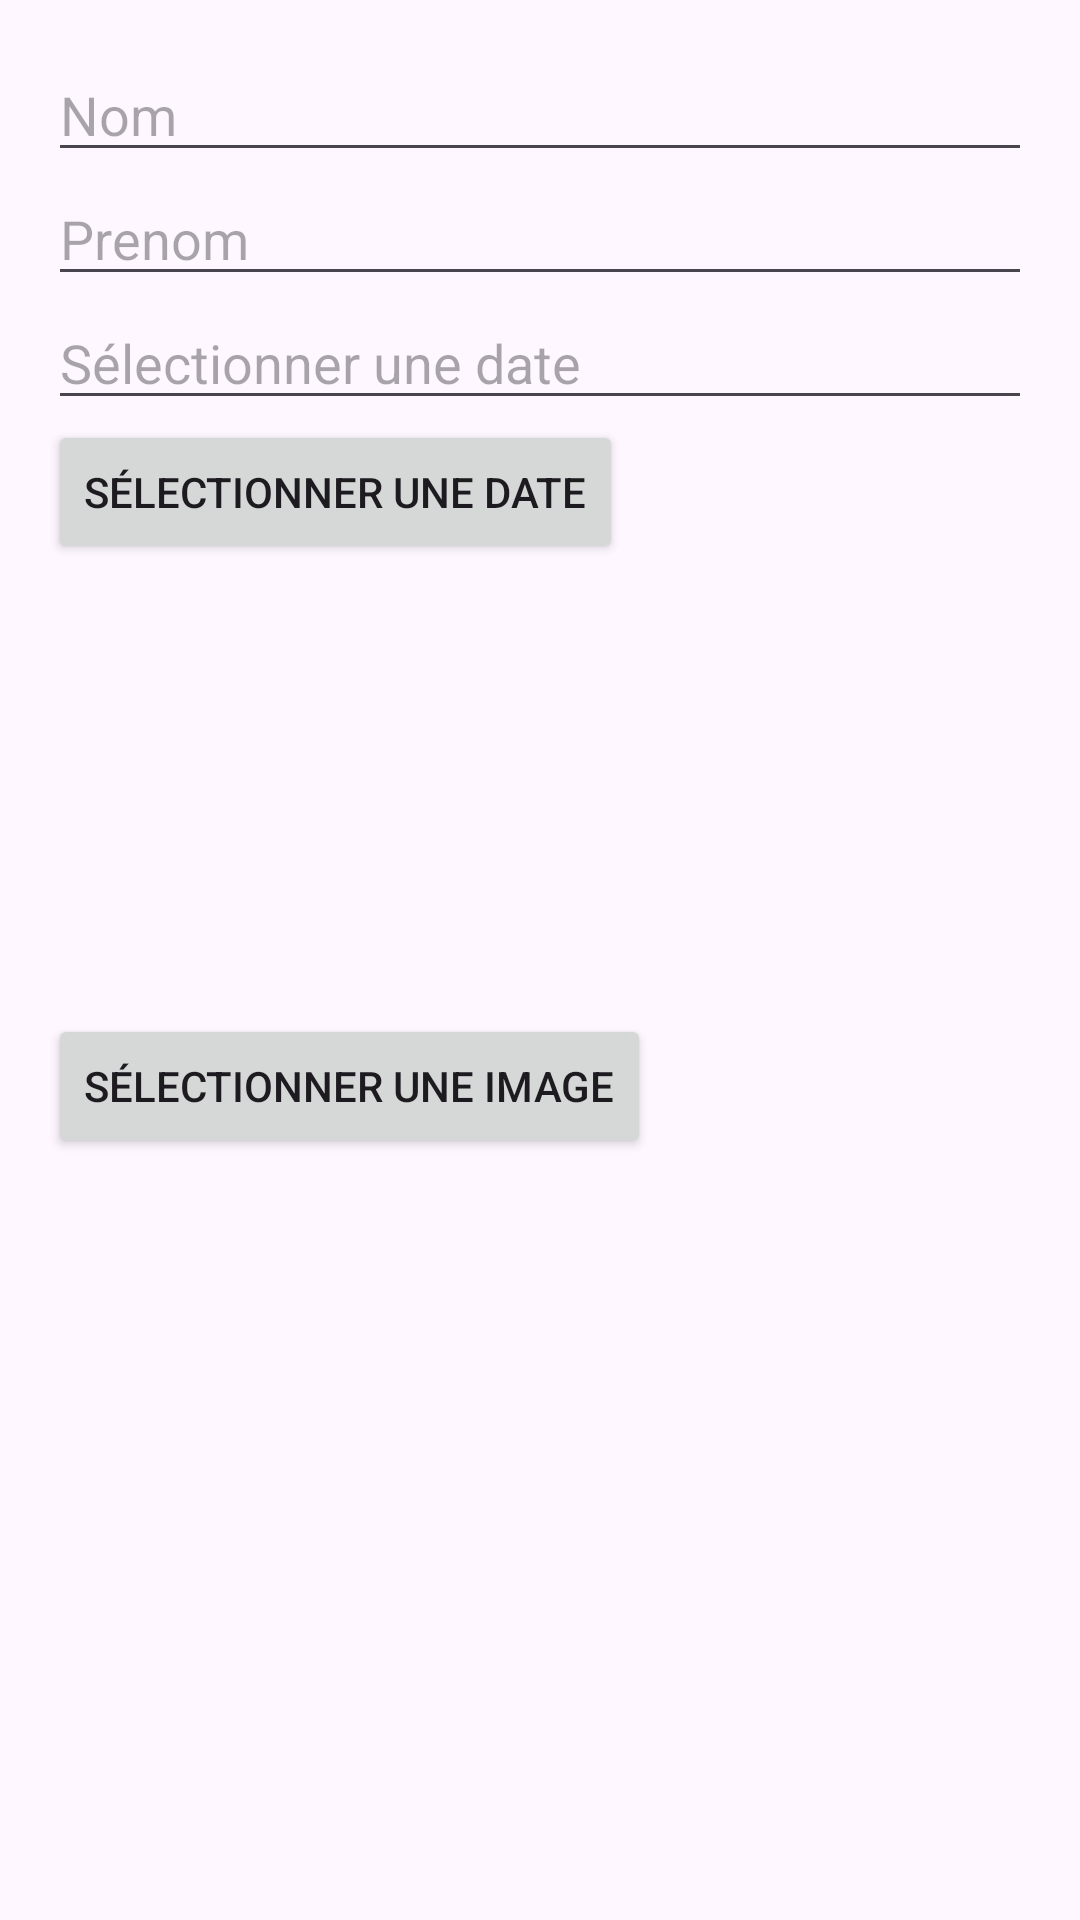

Write the Android layout XML for this screen, with the resource values it uses.
<!-- AndroidManifest.xml: application theme Theme.SqlLiteTp -->
<!-- res/layout/dialog_edit_etudiant.xml -->
<LinearLayout xmlns:android="http://schemas.android.com/apk/res/android"
    android:layout_width="match_parent"
    android:layout_height="wrap_content"
    android:orientation="vertical"
    android:padding="16dp">

    <EditText
        android:id="@+id/nom_edit"
        android:layout_width="match_parent"
        android:layout_height="wrap_content"
        android:hint="@string/nomEdit" />

    <EditText
        android:id="@+id/prenom_edit"
        android:layout_width="match_parent"
        android:layout_height="wrap_content"
        android:hint="@string/prenomEdit" />

    <EditText
        android:id="@+id/date_naissance"
        android:layout_width="match_parent"
        android:layout_height="wrap_content"
        android:hint="@string/s_lectionner_une_date"
        android:focusable="false"
        android:clickable="true" />

    <Button
        android:id="@+id/select_date_button"
        android:layout_width="wrap_content"
        android:layout_height="wrap_content"
        android:text="Sélectionner une date" />

    <ImageView
        android:id="@+id/image_view"
        android:layout_width="150dp"
        android:layout_height="150dp"
        android:scaleType="centerCrop"
        android:src="@drawable/ic_launcher_background" />

    <Button
        android:id="@+id/select_image_button"
        android:layout_width="wrap_content"
        android:layout_height="wrap_content"
        android:text="Sélectionner une image" />
</LinearLayout>
<!-- resources referenced by this layout -->
<resources>
  <string name="nomEdit">Nom</string>
  <string name="prenomEdit">Prenom</string>
  <string name="s_lectionner_une_date">Sélectionner une date</string>
  <style name="Theme.SqlLiteTp" parent="Base.Theme.SqlLiteTp" />
  <style name="Base.Theme.SqlLiteTp" parent="Theme.Material3.DayNight.NoActionBar">
          
          
      </style>
</resources>
